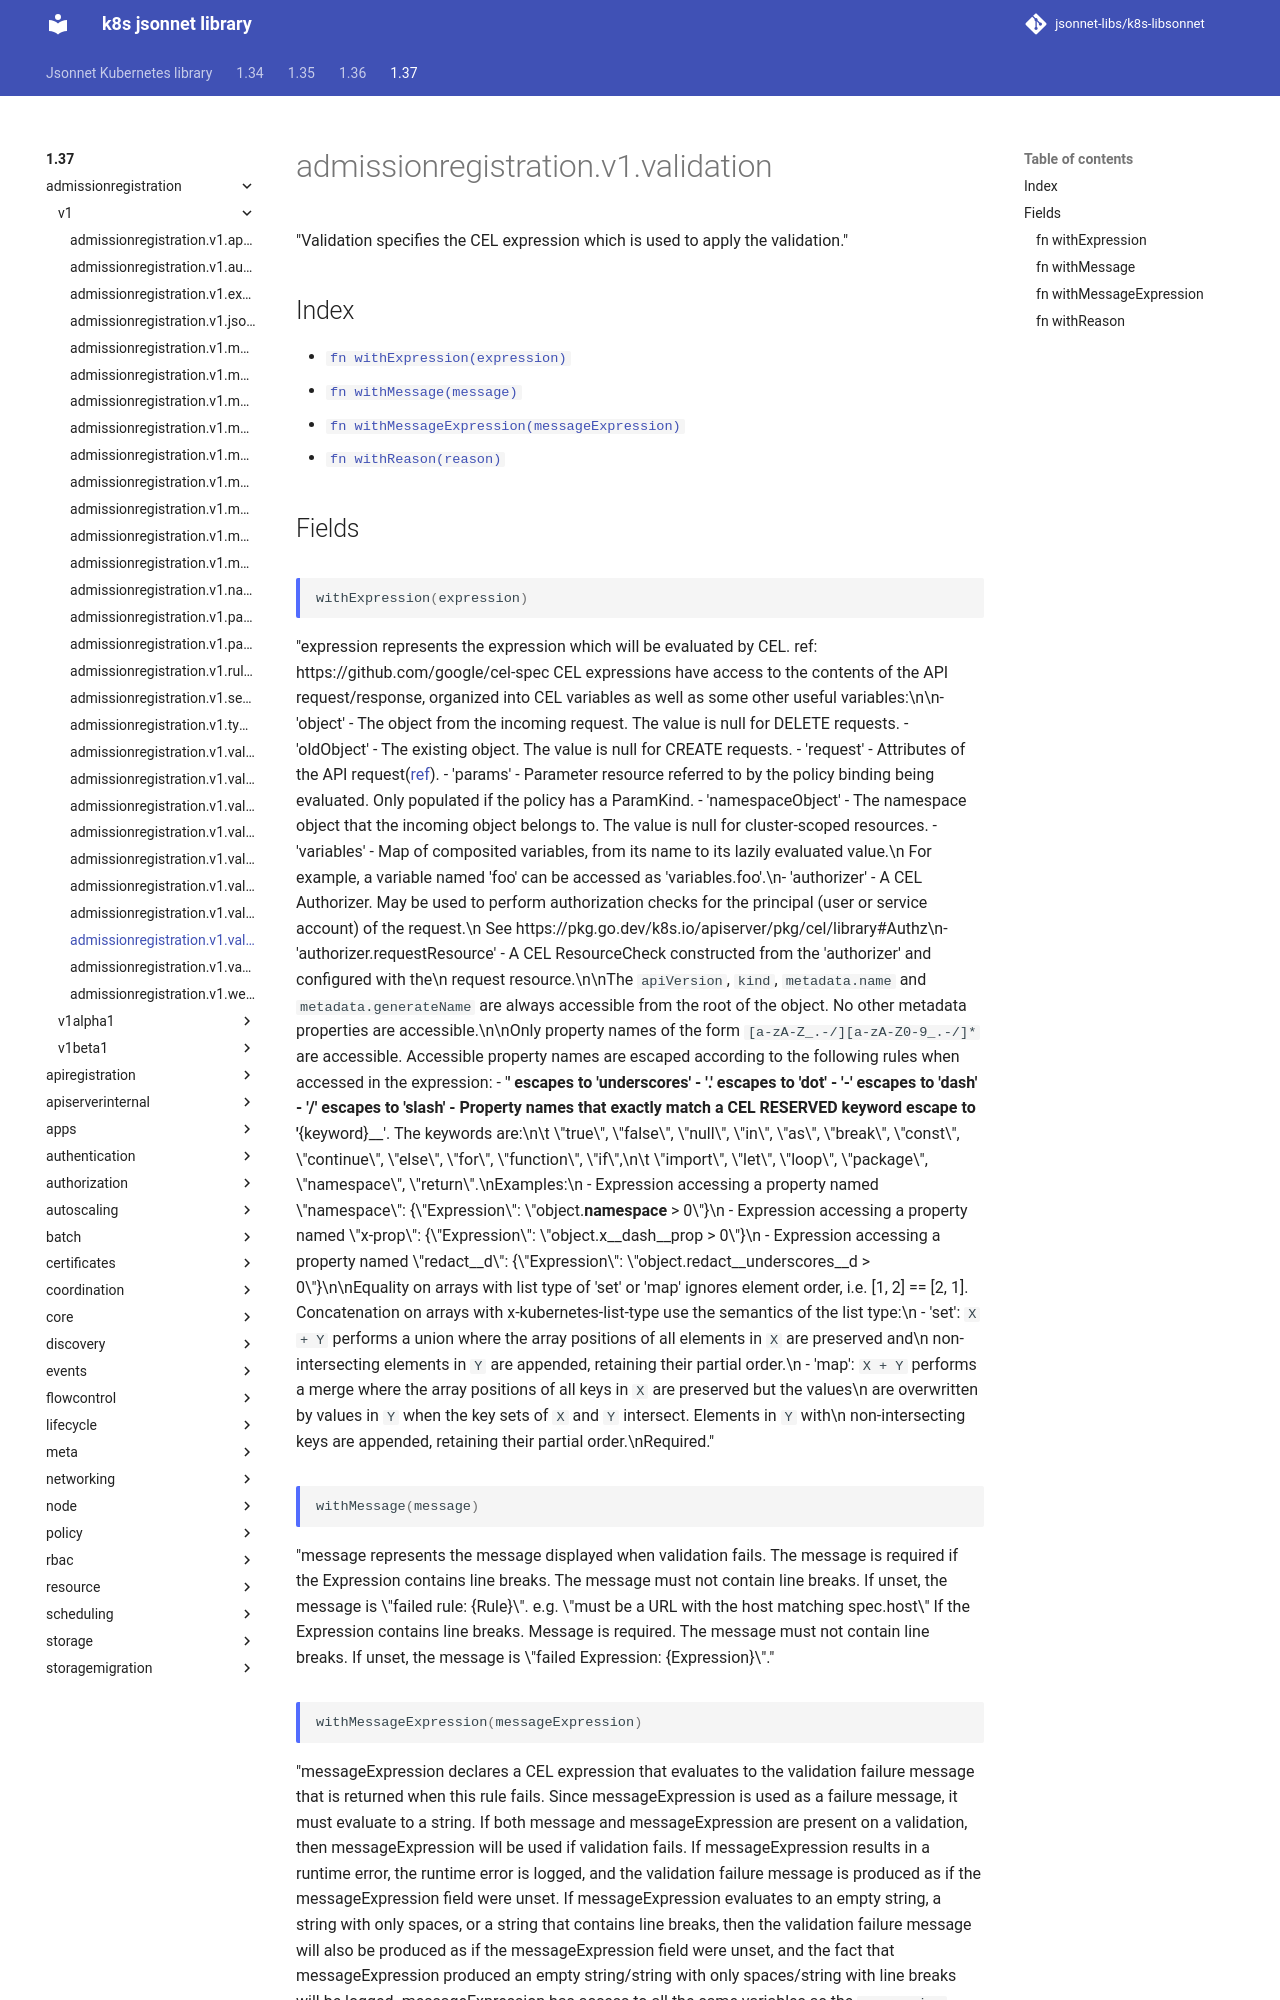

repository: jsonnet-libs/k8s-libsonnet · page: 1.37/admissionregistration/v1/validation/index.html · generator: mkdocs

---
permalink: /1.37/admissionregistration/v1/validation/
---

# admissionregistration.v1.validation

"Validation specifies the CEL expression which is used to apply the validation."

## Index

* [`fn withExpression(expression)`](#fn-withexpression)
* [`fn withMessage(message)`](#fn-withmessage)
* [`fn withMessageExpression(messageExpression)`](#fn-withmessageexpression)
* [`fn withReason(reason)`](#fn-withreason)

## Fields

### fn withExpression

```ts
withExpression(expression)
```

"expression represents the expression which will be evaluated by CEL. ref: https://github.com/google/cel-spec CEL expressions have access to the contents of the API request/response, organized into CEL variables as well as some other useful variables:\n\n- 'object' - The object from the incoming request. The value is null for DELETE requests. - 'oldObject' - The existing object. The value is null for CREATE requests. - 'request' - Attributes of the API request([ref](/pkg/apis/admission/types.go#AdmissionRequest)). - 'params' - Parameter resource referred to by the policy binding being evaluated. Only populated if the policy has a ParamKind. - 'namespaceObject' - The namespace object that the incoming object belongs to. The value is null for cluster-scoped resources. - 'variables' - Map of composited variables, from its name to its lazily evaluated value.\n  For example, a variable named 'foo' can be accessed as 'variables.foo'.\n- 'authorizer' - A CEL Authorizer. May be used to perform authorization checks for the principal (user or service account) of the request.\n  See https://pkg.go.dev/k8s.io/apiserver/pkg/cel/library#Authz\n- 'authorizer.requestResource' - A CEL ResourceCheck constructed from the 'authorizer' and configured with the\n  request resource.\n\nThe `apiVersion`, `kind`, `metadata.name` and `metadata.generateName` are always accessible from the root of the object. No other metadata properties are accessible.\n\nOnly property names of the form `[a-zA-Z_.-/][a-zA-Z0-9_.-/]*` are accessible. Accessible property names are escaped according to the following rules when accessed in the expression: - '__' escapes to '__underscores__' - '.' escapes to '__dot__' - '-' escapes to '__dash__' - '/' escapes to '__slash__' - Property names that exactly match a CEL RESERVED keyword escape to '__{keyword}__'. The keywords are:\n\t  \"true\", \"false\", \"null\", \"in\", \"as\", \"break\", \"const\", \"continue\", \"else\", \"for\", \"function\", \"if\",\n\t  \"import\", \"let\", \"loop\", \"package\", \"namespace\", \"return\".\nExamples:\n  - Expression accessing a property named \"namespace\": {\"Expression\": \"object.__namespace__ > 0\"}\n  - Expression accessing a property named \"x-prop\": {\"Expression\": \"object.x__dash__prop > 0\"}\n  - Expression accessing a property named \"redact__d\": {\"Expression\": \"object.redact__underscores__d > 0\"}\n\nEquality on arrays with list type of 'set' or 'map' ignores element order, i.e. [1, 2] == [2, 1]. Concatenation on arrays with x-kubernetes-list-type use the semantics of the list type:\n  - 'set': `X + Y` performs a union where the array positions of all elements in `X` are preserved and\n    non-intersecting elements in `Y` are appended, retaining their partial order.\n  - 'map': `X + Y` performs a merge where the array positions of all keys in `X` are preserved but the values\n    are overwritten by values in `Y` when the key sets of `X` and `Y` intersect. Elements in `Y` with\n    non-intersecting keys are appended, retaining their partial order.\nRequired."

### fn withMessage

```ts
withMessage(message)
```

"message represents the message displayed when validation fails. The message is required if the Expression contains line breaks. The message must not contain line breaks. If unset, the message is \"failed rule: {Rule}\". e.g. \"must be a URL with the host matching spec.host\" If the Expression contains line breaks. Message is required. The message must not contain line breaks. If unset, the message is \"failed Expression: {Expression}\"."
